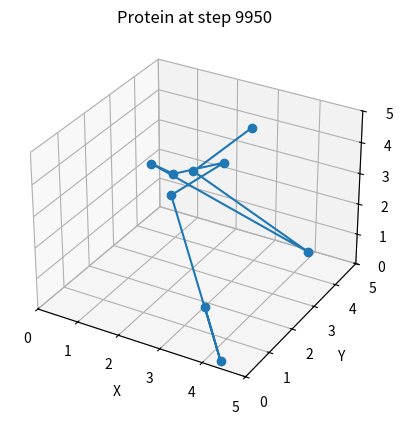
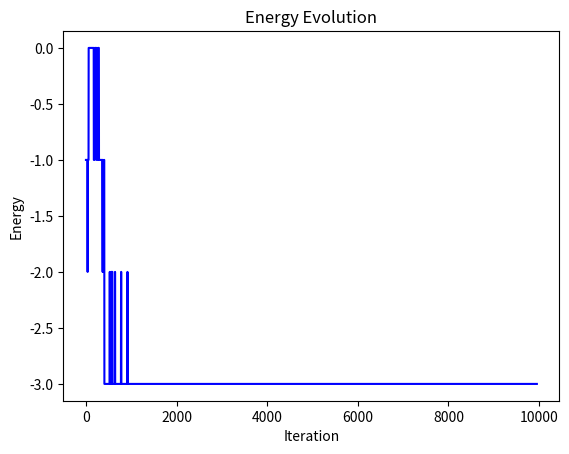

Generate these figures, in order, with matplotlib:
import random
import numpy as np
import copy
import matplotlib.pyplot as plt
from mpl_toolkits.mplot3d import Axes3D
import time

def simulated_annealing_3d_folding_improved(sequence, grid_size=5, iterations=10000,
                                            initial_temp=1.0, cooling_rate=0.001, delay=0.01,
                                            step_size=1.0, contact_threshold=1.5):

    def calculate_energy(configuration, sequence):
        # Start with energy 0.
        energy = 0
        n = configuration.shape[0]
        # Only consider the 'H' residues (skip immediate neighbors).
        for i in range(n):
            if sequence[i] != 'H':
                continue
            diffs = configuration[i+2:] - configuration[i]
            dists = np.linalg.norm(diffs, axis=1)
            # For each 'H' residue that comes within the contact threshold, lower the energy.
            for j, dist in enumerate(dists, start=i+2):
                if dist <= contact_threshold and sequence[j] == 'H':
                    energy -= 1
        return energy

    def is_valid(configuration, index, new_coord):
        # Check if the new point stays inside our box.
        if not (0 <= new_coord[0] < grid_size and
                0 <= new_coord[1] < grid_size and
                0 <= new_coord[2] < grid_size):
            return False
        # Remove the point we're moving and check that the new point isn't too close to any others.
        temp_config = np.delete(configuration, index, axis=0)
        if np.any(np.linalg.norm(temp_config - new_coord, axis=1) < 0.1):
            return False
        return True

    def generate_random_start(sequence, grid_size):
        n = len(sequence)
        config = []
        # Choose random spots while keeping points at least 0.5 units apart.
        while len(config) < n:
            coord = np.array([random.uniform(0, grid_size) for _ in range(3)])
            if all(np.linalg.norm(coord - np.array(existing)) >= 0.5 for existing in config):
                config.append(coord)
        return np.array(config)

    def generate_neighbor(configuration, sequence, step_size, max_attempts=100):
        new_config = configuration.copy()
        n = new_config.shape[0]
        for attempt in range(max_attempts):
            index = random.randint(0, n - 1)
            direction = np.random.randn(3)
            direction /= np.linalg.norm(direction)
            new_coord = new_config[index] + direction * step_size
            if is_valid(new_config, index, new_coord):
                new_config[index] = new_coord
                return new_config
        return new_config

    # Start with a random configuration and get its energy.
    current_config = generate_random_start(sequence, grid_size)
    current_energy = calculate_energy(current_config, sequence)
    best_config = current_config.copy()
    best_energy = current_energy
    temp = initial_temp

    # Record energy changes over time.
    energy_history = []

    # Set up the 3D plot for the protein structure.
    fig_protein = plt.figure("Protein Structure")
    ax_protein = fig_protein.add_subplot(111, projection='3d')

    # Set up the energy vs. iteration plot.
    fig_energy = plt.figure("Energy Over Time")
    ax_energy = fig_energy.add_subplot(111)

    plt.ion()

    for step in range(iterations):
        new_config = generate_neighbor(current_config, sequence, step_size)
        new_energy = calculate_energy(new_config, sequence)
        delta_energy = new_energy - current_energy

        # Decide to accept the move if it lowers energy or sometimes even if it doesn't.
        if delta_energy < 0 or random.random() < np.exp(-delta_energy / temp):
            current_config = new_config
            current_energy = new_energy
            if current_energy < best_energy:
                best_energy = current_energy
                best_config = current_config.copy()

        energy_history.append(current_energy)

        # Cool down the system and reduce the move size slightly.
        temp *= (1 - cooling_rate)
        step_size = max(0.01, step_size * 0.999)

        if step % 50 == 0:
            ax_protein.clear()
            ax_protein.plot(current_config[:, 0], current_config[:, 1], current_config[:, 2], marker='o')
            ax_protein.set_xlabel('X')
            ax_protein.set_ylabel('Y')
            ax_protein.set_zlabel('Z')
            ax_protein.set_xlim(0, grid_size)
            ax_protein.set_ylim(0, grid_size)
            ax_protein.set_zlim(0, grid_size)
            ax_protein.set_title(f"Protein at step {step}")

            ax_energy.clear()
            ax_energy.plot(energy_history, '-b')
            ax_energy.set_xlabel('Iteration')
            ax_energy.set_ylabel('Energy')
            ax_energy.set_title("Energy Evolution")

            plt.pause(delay)

    plt.ioff()
    plt.show()

    return best_energy, best_config

sequence = "PHPPHPHHP"
energy, configuration = simulated_annealing_3d_folding_improved(sequence)

if configuration.size:
    print("Best Energy:", energy)
    print("Best Configuration:\n", configuration)
else:
    print("No valid fold found.")
